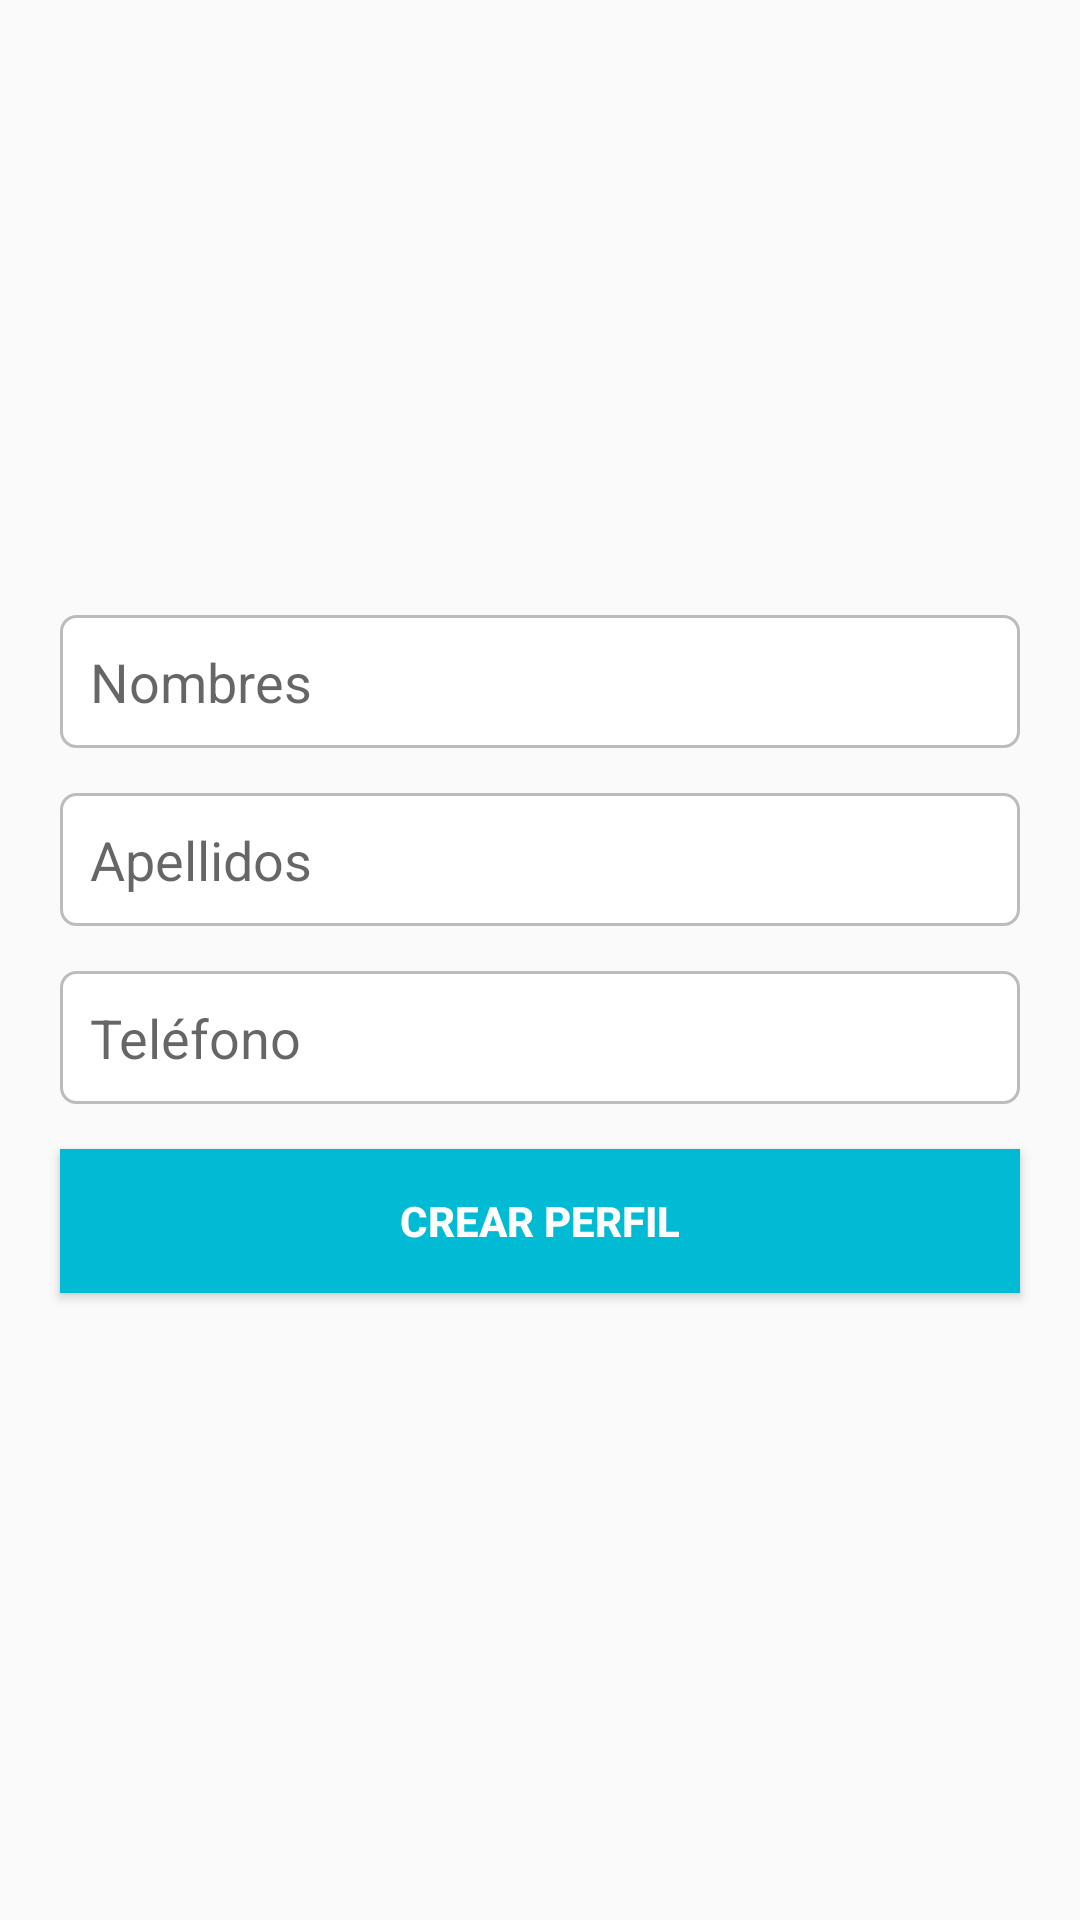

Android layout source for this screen:
<!-- AndroidManifest.xml: application theme AppTheme -->
<!-- res/layout/activity_crear_perfil.xml -->
<?xml version="1.0" encoding="utf-8"?>
<ScrollView
    xmlns:android="http://schemas.android.com/apk/res/android"
    android:layout_width="match_parent"
    android:layout_height="match_parent">
    <LinearLayout
        android:layout_width="match_parent"
        android:layout_height="match_parent"
        android:orientation="vertical">

        <ImageButton
            android:id="@+id/ibImagenPerfil"
            android:layout_width="150dp"
            android:layout_height="150dp"
            android:layout_alignParentTop="true"
            android:layout_centerHorizontal="true"
            android:layout_gravity="center_horizontal"
            android:layout_marginTop="25dp"
            android:background="@android:color/transparent"
            android:scaleType="centerCrop"
            android:src="@drawable/icon_user" />

        <EditText
            android:id="@+id/etNombres"
            android:layout_width="match_parent"
            android:layout_height="wrap_content"
            android:layout_below="@+id/ibImagenPerfil"
            android:layout_centerHorizontal="true"
            android:layout_marginTop="30dp"
            android:inputType="textPersonName"
            android:hint="Nombres"
            android:background="@drawable/contorno_edit"
            android:padding="10dp"
            android:layout_marginLeft="20dp"
            android:layout_marginRight="20dp"/>
        <EditText
            android:id="@+id/etApellidos"
            android:layout_width="match_parent"
            android:layout_height="wrap_content"
            android:layout_below="@+id/etNombres"
            android:layout_centerHorizontal="true"
            android:layout_marginTop="15dp"
            android:inputType="textPersonName"
            android:hint="Apellidos"
            android:background="@drawable/contorno_edit"
            android:padding="10dp"
            android:layout_marginLeft="20dp"
            android:layout_marginRight="20dp"/>
        <EditText
            android:id="@+id/etTelefono"
            android:layout_width="match_parent"
            android:layout_height="wrap_content"
            android:layout_below="@+id/etCorreo"
            android:layout_centerHorizontal="true"
            android:layout_marginTop="15dp"
            android:inputType="textPersonName"
            android:hint="Teléfono"
            android:background="@drawable/contorno_edit"
            android:padding="10dp"
            android:layout_marginLeft="20dp"
            android:layout_marginRight="20dp"/>

        <Button
            android:id="@+id/btnCrearPerfil"
            android:layout_width="match_parent"
            android:layout_height="wrap_content"
            android:text="Crear Perfil"
            android:layout_marginLeft="20dp"
            android:layout_marginRight="20dp"
            android:layout_marginTop="15dp"
            android:background="@color/colorPrimary"
            android:textColor="@color/colorText"
            android:textStyle="bold"
            android:layout_marginBottom="25dp"/>
    </LinearLayout>

</ScrollView>
<!-- resources referenced by this layout -->
<resources>
  <color name="colorPrimary">#00BBD3</color>
  <color name="colorText">#FEFEFE</color>
  <!-- drawable contorno_edit (drawable) -->
  <?xml version="1.0" encoding="utf-8"?>
  <shape xmlns:android="http://schemas.android.com/apk/res/android">
      <stroke android:color="@color/colorDivider"
          android:width="1dp"/>
      <corners android:radius="5dp"/>
      <solid android:color="@android:color/white"></solid>
  </shape>
  <style name="AppTheme" parent="Theme.AppCompat.Light.DarkActionBar">
          
          <item name="colorPrimary">@color/colorPrimary</item>
          <item name="colorPrimaryDark">@color/colorPrimaryDark</item>
          <item name="colorAccent">@color/colorAccent</item>
      </style>
  <color name="colorDivider">#BCBCBC</color>
  <color name="colorPrimaryDark">#0096A6</color>
  <color name="colorAccent">#5F7C8A</color>
</resources>
